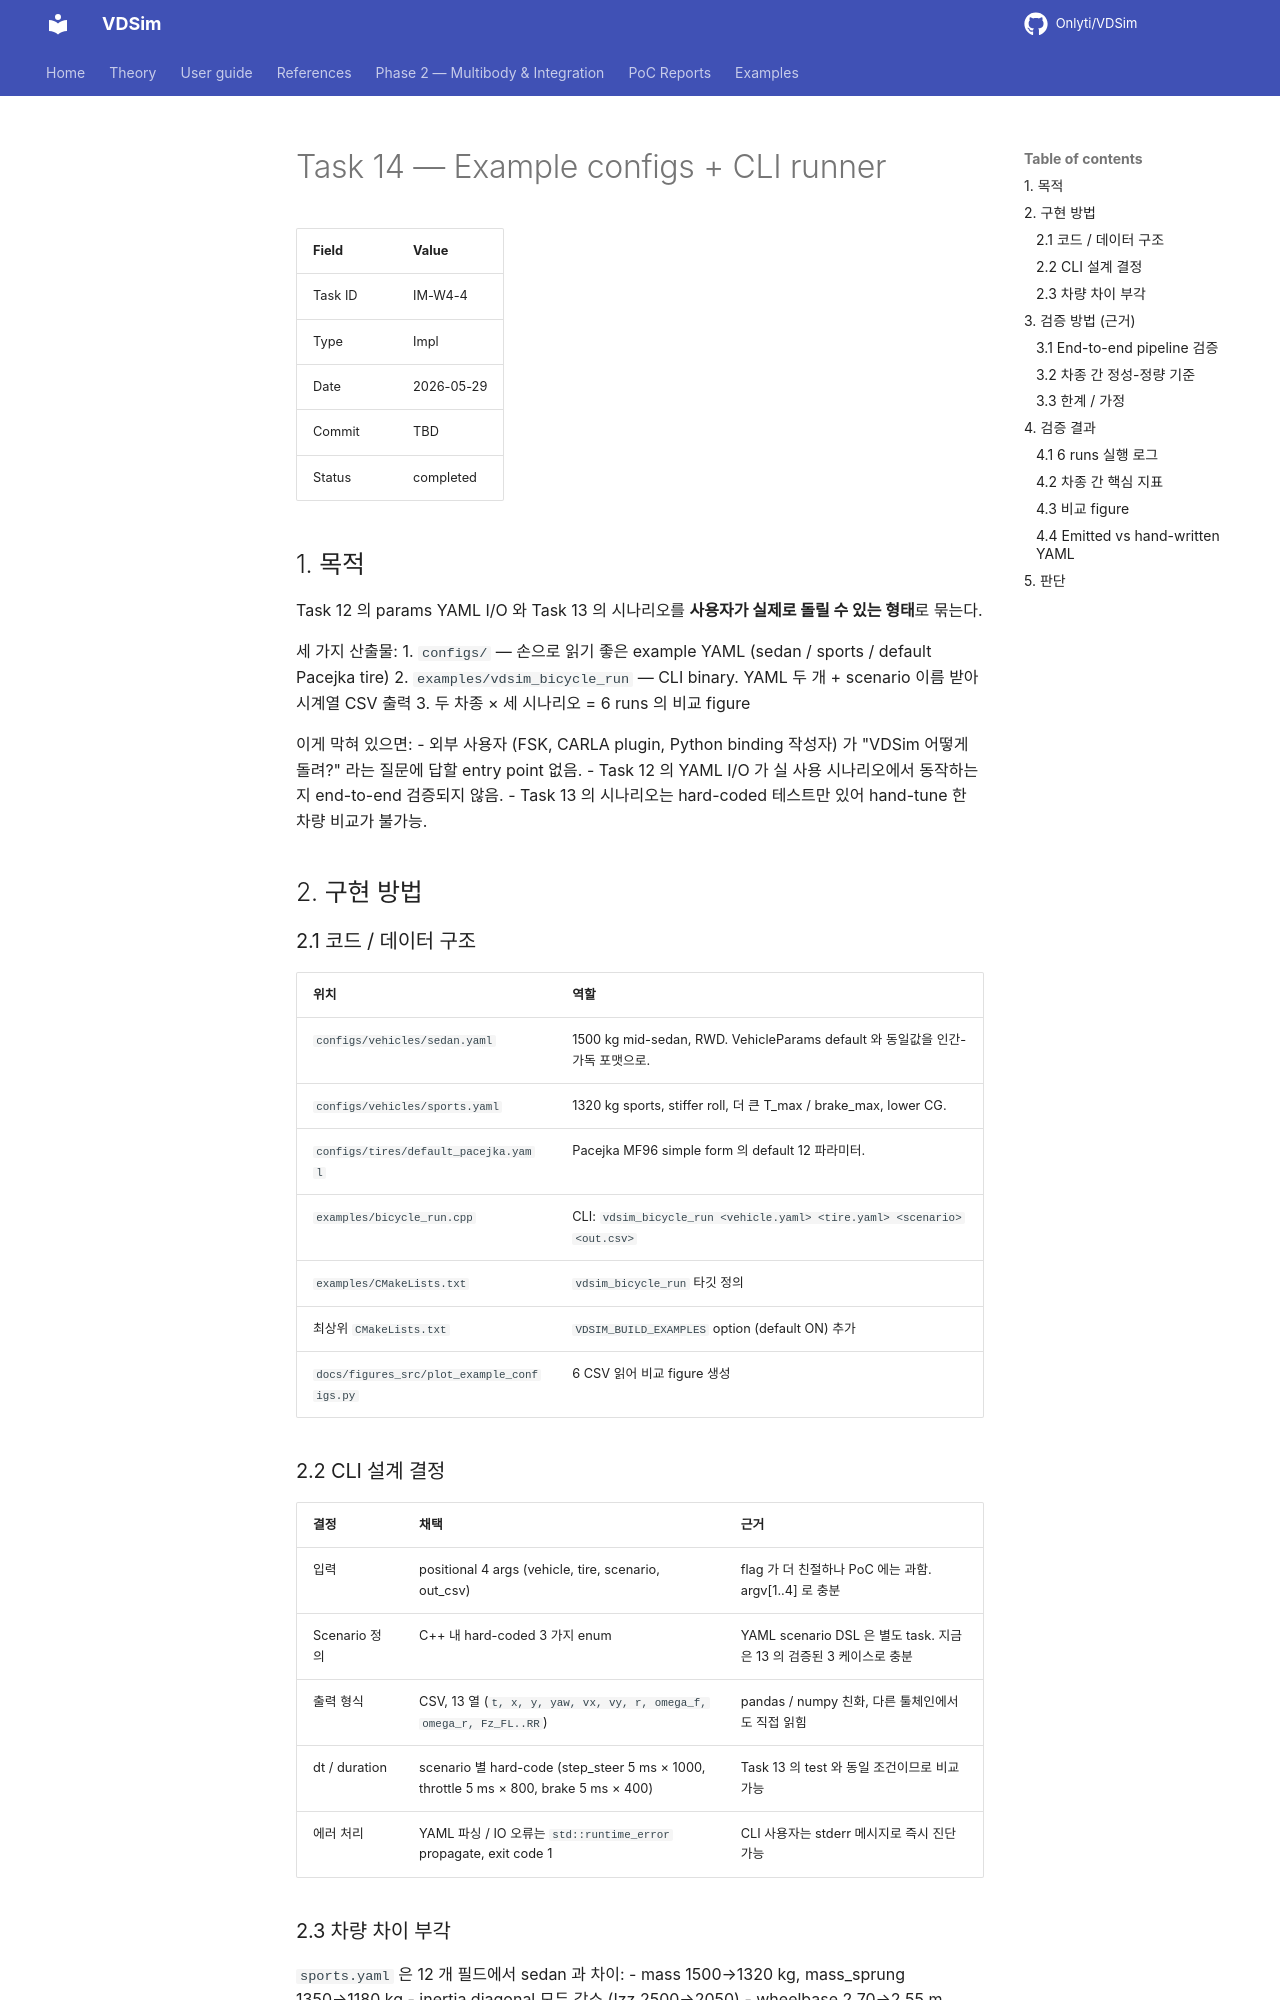

repository: Onlyti/VDSim · page: v0.8.2/tasks/14_W4_example_configs/index.html · generator: mkdocs

# Task 14 — Example configs + CLI runner

| Field | Value |
|---|---|
| Task ID | IM-W4-4 |
| Type | Impl |
| Date | 2026-05-29 |
| Commit | TBD |
| Status | completed |

## 1. 목적

Task 12 의 params YAML I/O 와 Task 13 의 시나리오를 **사용자가 실제로 돌릴 수 있는 형태**로 묶는다.

세 가지 산출물:
1. `configs/` — 손으로 읽기 좋은 example YAML (sedan / sports / default Pacejka tire)
2. `examples/vdsim_bicycle_run` — CLI binary. YAML 두 개 + scenario 이름 받아 시계열 CSV 출력
3. 두 차종 × 세 시나리오 = 6 runs 의 비교 figure

이게 막혀 있으면:
- 외부 사용자 (FSK, CARLA plugin, Python binding 작성자) 가 "VDSim 어떻게 돌려?" 라는 질문에 답할 entry point 없음.
- Task 12 의 YAML I/O 가 실 사용 시나리오에서 동작하는지 end-to-end 검증되지 않음.
- Task 13 의 시나리오는 hard-coded 테스트만 있어 hand-tune 한 차량 비교가 불가능.

## 2. 구현 방법

### 2.1 코드 / 데이터 구조

| 위치 | 역할 |
|---|---|
| `configs/vehicles/sedan.yaml` | 1500 kg mid-sedan, RWD. VehicleParams default 와 동일값을 인간-가독 포맷으로. |
| `configs/vehicles/sports.yaml` | 1320 kg sports, stiffer roll, 더 큰 T_max / brake_max, lower CG. |
| `configs/tires/default_pacejka.yaml` | Pacejka MF96 simple form 의 default 12 파라미터. |
| `examples/bicycle_run.cpp` | CLI: `vdsim_bicycle_run <vehicle.yaml> <tire.yaml> <scenario> <out.csv>` |
| `examples/CMakeLists.txt` | `vdsim_bicycle_run` 타깃 정의 |
| 최상위 `CMakeLists.txt` | `VDSIM_BUILD_EXAMPLES` option (default ON) 추가 |
| `docs/figures_src/plot_example_configs.py` | 6 CSV 읽어 비교 figure 생성 |

### 2.2 CLI 설계 결정

| 결정 | 채택 | 근거 |
|---|---|---|
| 입력 | positional 4 args (vehicle, tire, scenario, out_csv) | flag 가 더 친절하나 PoC 에는 과함. argv[1..4] 로 충분 |
| Scenario 정의 | C++ 내 hard-coded 3 가지 enum | YAML scenario DSL 은 별도 task. 지금은 13 의 검증된 3 케이스로 충분 |
| 출력 형식 | CSV, 13 열 (`t, x, y, yaw, vx, vy, r, omega_f, omega_r, Fz_FL..RR`) | pandas / numpy 친화, 다른 툴체인에서도 직접 읽힘 |
| dt / duration | scenario 별 hard-code (step_steer 5 ms × 1000, throttle 5 ms × 800, brake 5 ms × 400) | Task 13 의 test 와 동일 조건이므로 비교 가능 |
| 에러 처리 | YAML 파싱 / IO 오류는 `std::runtime_error` propagate, exit code 1 | CLI 사용자는 stderr 메시지로 즉시 진단 가능 |
